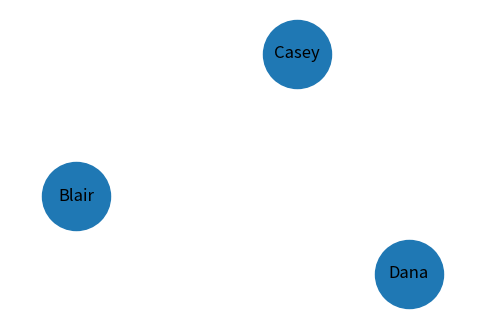
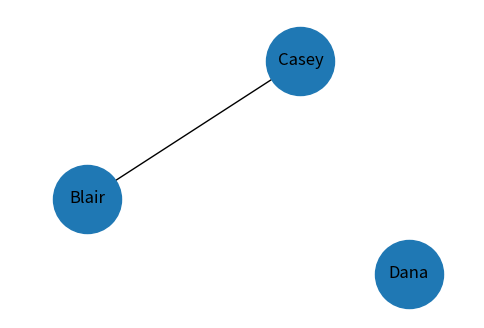
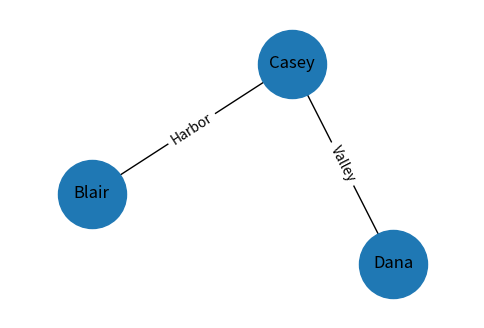
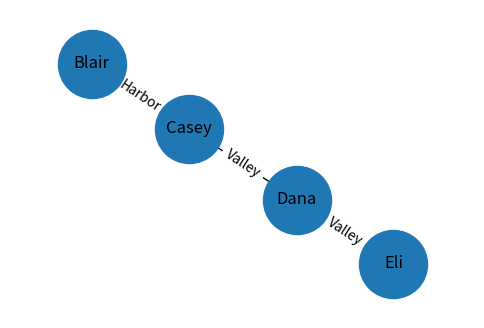

These charts were generated, in order, by the following Python code:
# %% [markdown]
# # NetworkX: nodes and edges
#
# **About 15 minutes.** A graph stores nodes and the edges that connect them.
# The nodes represent three fictional baseball players. An edge connects two players who were teammates.
#
# NetworkX creates and queries the graph in memory. Matplotlib draws the graph.
# Colab provides both libraries. Shift+Enter runs a code cell and displays its result.
#
# [NetworkX tutorial](https://networkx.org/documentation/stable/tutorial.html)

# %%
import networkx as nx
import matplotlib.pyplot as plt

# %% [markdown]
# ## 1. An empty graph
#
# `G` is the name of the graph. `nx.Graph()` creates an undirected graph.
# An undirected edge connects two nodes without a direction. Blair was Casey's teammate. Casey was Blair's teammate.
#
# An empty graph has zero nodes and zero edges.

# %%
G = nx.Graph()
print(G.number_of_nodes())
print(G.number_of_edges())

# %% [markdown]
# ## 2. A player node
#
# `add_node` adds a node. The text `"Blair"` identifies this node.
# `list(G.nodes)` displays the node identifiers.
#
# [Adding a node](https://networkx.org/documentation/stable/reference/classes/generated/networkx.Graph.add_node.html)

# %%
G.add_node("Blair")
print(list(G.nodes))

# %% [markdown]
# ## 3. Node properties
#
# A property is a named value attached to a node or an edge. NetworkX calls properties **attributes**.
# Blair's `position` is `"catcher"`. Blair's `bats` value is `"R"`, meaning right-handed.
# Square brackets select the node and then the attribute name.

# %%
G.nodes["Blair"]["position"] = "catcher"
G.nodes["Blair"]["bats"] = "R"
print(G.nodes["Blair"])

# %% [markdown]
# `add_node` also accepts attributes when the node is created.
# Casey is a pitcher who bats left-handed. Dana is a shortstop who bats right-handed.
# `data=True` includes each node's attributes in the output.

# %%
G.add_node("Casey", position="pitcher", bats="L")
G.add_node("Dana", position="shortstop", bats="R")
print(list(G.nodes(data=True)))

# %% [markdown]
# ## 4. A graph drawing
#
# The graph has three nodes and zero edges. `spring_layout` calculates positions for the drawing.
# `seed=7` makes the node positions repeatable. `draw_networkx` draws the nodes and their names.
# `node_size` sets the size of the circles. `pos` stores the node positions. The next two drawings use the same `pos` value.
#
# [Drawing a graph](https://networkx.org/documentation/stable/reference/generated/networkx.drawing.nx_pylab.draw_networkx.html)

# %%
pos = nx.spring_layout(G, seed=7)
plt.figure(figsize=(6, 4))
nx.draw_networkx(G, pos, node_size=2400)
plt.margins(0.2)
plt.axis("off")
plt.show()

# %% [markdown]
# ## 5. A teammate edge
#
# `add_edge` connects two nodes. Blair and Casey were teammates.
# `list(G.edges)` displays the pair of node identifiers.
#
# [Adding an edge](https://networkx.org/documentation/stable/reference/classes/generated/networkx.Graph.add_edge.html)

# %%
G.add_edge("Blair", "Casey")
print(list(G.edges))

# %% [markdown]
# The edge connects Blair and Casey. Dana has no edges yet.

# %%
plt.figure(figsize=(6, 4))
nx.draw_networkx(G, pos, node_size=2400)
plt.margins(0.2)
plt.axis("off")
plt.show()

# %% [markdown]
# ## 6. Edge properties
#
# Blair and Casey were teammates on the Harbor team in 2020.
# The `team` and `season` attributes describe their edge.
# `G.edges["Blair", "Casey"]` selects that edge's attributes.

# %%
G.edges["Blair", "Casey"]["team"] = "Harbor"
G.edges["Blair", "Casey"]["season"] = 2020
print(G.edges["Blair", "Casey"])

# %% [markdown]
# Casey and Dana were teammates on the Valley team in 2021.
# `add_edge` also accepts attributes when the edge is created.
# The graph now has three players and two teammate edges.

# %%
G.add_edge("Casey", "Dana", team="Valley", season=2021)
print(list(G.edges(data=True)))

# %% [markdown]
# `get_edge_attributes` collects the `team` value from each edge.
# `draw_networkx_edge_labels` places those values beside the edges.

# %%
plt.figure(figsize=(6, 4))
nx.draw_networkx(G, pos, node_size=2400)
teams = nx.get_edge_attributes(G, "team")
nx.draw_networkx_edge_labels(G, pos, edge_labels=teams)
plt.margins(0.2)
plt.axis("off")
plt.show()

# %% [markdown]
# ## 7. Direct relationships
#
# `has_edge` checks whether an edge directly connects two nodes.
# An edge connects Blair and Casey, so the result is `True`.

# %%
print(G.has_edge("Blair", "Casey"))

# %% [markdown]
# The graph has no edge between Blair and Dana. The result is `False`.
# Blair and Dana are connected through Casey.

# %%
print(G.has_edge("Blair", "Dana"))

# %% [markdown]
# ## 8. A player's neighbors
#
# A node's **neighbors** are the nodes directly connected to it.
# `G.neighbors("Casey")` finds Casey's teammates. `list` collects the results.
# Casey's neighbors are Blair and Dana.
#
# [Finding neighbors](https://networkx.org/documentation/stable/reference/classes/generated/networkx.Graph.neighbors.html)

# %%
print(list(G.neighbors("Casey")))

# %% [markdown]
# ## 9. Reading properties
#
# `G.nodes["Casey"]["position"]` returns `"pitcher"`.

# %%
print(G.nodes["Casey"]["position"])

# %% [markdown]
# The edge between Casey and Dana stores their shared team and season.

# %%
print(G.edges["Casey", "Dana"]["team"])
print(G.edges["Casey", "Dana"]["season"])

# %% [markdown]
# ## 10. Filtering relationships
#
# Who was Casey's teammate in 2020?
# The `for` loop visits each of Casey's neighbors. `player` holds one neighbor's identifier at a time.
# `edge` holds the attributes of the relationship between Casey and that player.
# The `if` statement checks whether the edge's season is 2020.
# `print` displays matching players.

# %%
for player in G.neighbors("Casey"):
    edge = G.edges["Casey", player]
    if edge["season"] == 2020:
        print(player)

# %% [markdown]
# Blair was Casey's teammate on the Harbor team in 2020. The loop prints Blair.

# %% [markdown]
# ## 11. Another player
#
# Eli is an outfielder who bats left-handed. Dana and Eli were teammates on the Valley team in 2022.
# Which two players will be Dana's neighbors after these additions?

# %%
G.add_node("Eli", position="outfielder", bats="L")
G.add_edge("Dana", "Eli", team="Valley", season=2022)

# %% [markdown]
# `G.neighbors("Dana")` returns the players directly connected to Dana.

# %%
print(list(G.neighbors("Dana")))

# %% [markdown]
# Dana's neighbors are Casey and Eli. Dana's edge to Casey stores the season 2021. Dana's edge to Eli stores the season 2022.
# The graph has four nodes and three edges.

# %%
print(G.number_of_nodes())
print(G.number_of_edges())

# %% [markdown]
# `spring_layout` calculates positions for all four players.

# %%
pos = nx.spring_layout(G, seed=7)
plt.figure(figsize=(6, 4))
nx.draw_networkx(G, pos, node_size=2400)
teams = nx.get_edge_attributes(G, "team")
nx.draw_networkx_edge_labels(G, pos, edge_labels=teams)
plt.margins(0.2)
plt.axis("off")
plt.show()
